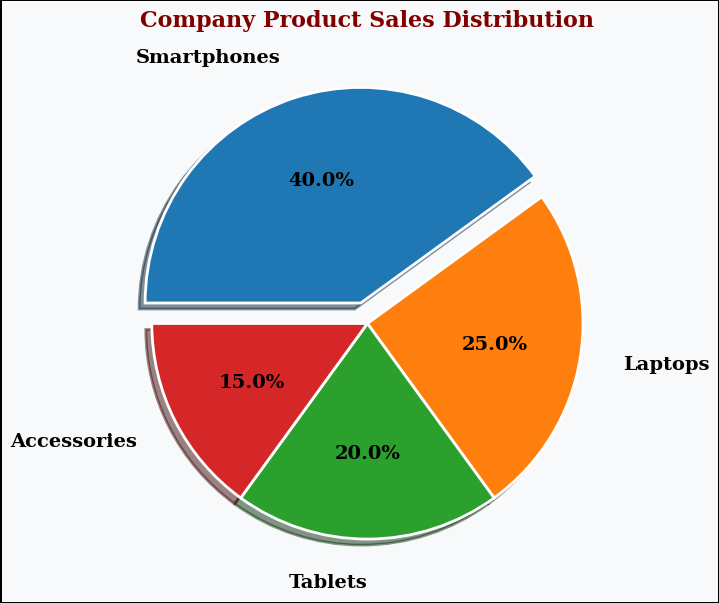

The script that saved this image:
'''
- plt.pie() - The plt.pie() function is used to create pie charts, which show data as slices of a circle.
              Each slice represents a proportion of the whole,
              making it ideal for percentage or share comparisons.

              A pie chart shows how each category contributes to the whole.

              Important: Pie charts work best with 3–6 categories.
              If you have many categories or need precise comparisons, a bar chart is usually a better choice.

            plt.pie(value,
                    labels=[labes_for_each_value])
                    
            value - value of categories
            labels - list of categories names 

🔹 Customization Options
- plt.pie(value,
          labels=[apple, mango, grapes, banana],
          autopct="%1.1f%%",
          startangle=90,
          color=['r','b','k','g'],
          explode=[0.1, 0, 0, 0],
          counterclock=False,
          labeldistance=1.2,
          pctdistance=0.7 
          ) 

🔹 Key Parameters
    labels → Names for each slice.(Category names)
    autopct → Format for percentage labels (e.g., "%.2f%%").
    startangle → Rotates the chart for better orientation. startangle=90 is often preferred because it starts from the top.
    colors → Custom colors for slices.
    explode → Pulls slices outward for emphasis. 
    counterclock → by default is True (slices are drawn counterclockwise.)
                   If set to False: counterclock=False → slices are drawn clockwise.   
    labeldistance → labeldistance controls how far the labels (the category names) are placed from the center of the pie.
                    Default: labeldistance=1.1 → labels are placed just outside the pie slices.
    pctdistance → Move percentage text from the center


(autopct) - Display Percentages 
    This is one of the most commonly used parameters.
    What does "%1.1f%%" mean?
        Part	Meaning
        %	    Format specifier
        1	    Minimum width
        .1	    One decimal place
        f	    Floating-point number
        %%	    Display a % sign

    autopct="%1.0f%%"   # 40%, 30%, 20%, 10%
    autopct="%1.2f%%"   # 40.00%, 30.00%, 20.00%, 10.00%
'''

import matplotlib.pyplot as plt

# Data
sales = [40, 25, 20, 15]
products = ["Smartphones", "Laptops", "Tablets", "Accessories"]

colors = ["#1f77b4", "#ff7f0e", "#2ca02c", "#d62728"]
explode = [0.1, 0, 0, 0]   # Emphasize first slice

plt.figure(figsize=(7,7), dpi=120, facecolor="#F8F9FA", edgecolor="black", linewidth=2)

# Pie chart
# plt.pie(sales)  #This creates a pie chart but without labels, making it difficult to understand.
plt.pie(sales,
        labels=products, 
        labeldistance=1.2 ,
        autopct="%1.1f%%", 
        colors=colors, 
        explode=explode, 
        counterclock=False, 
        startangle=180 , 
        shadow=True,
        wedgeprops={"width":1, "edgecolor":'w', "linewidth":2},   # Slices customization
        textprops={                                               # Text customization
                   'fontsize': 14,
                   'color': 'k',
                   'fontweight': 'bold',
                   'fontfamily': 'serif'                    
                  }
        )

plt.title("Company Product Sales Distribution", fontsize=16,fontfamily='serif', fontweight="bold", color="maroon", pad=20)
plt.show()
